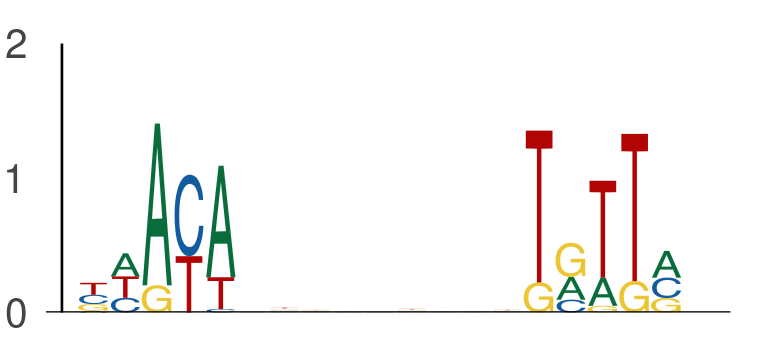

The data file committed next to this chart (first rows):
seq_index, start_position, end_position, is_reversed_complement
729, 60, 65, 0
729, 74, 79, 0
3761, 14, 19, 0
3761, 28, 33, 0
102, 9, 14, 0
102, 23, 28, 0
1101, 56, 61, 0
1101, 70, 75, 0
6802, 24, 29, 0
6802, 38, 43, 0
2782, 29, 34, 0
2782, 43, 48, 0
3088, 31, 36, 0
3088, 45, 50, 0
5400, 16, 21, 0
5400, 30, 35, 0
2998, 43, 48, 0
2998, 57, 62, 0
4231, 48, 53, 0
4231, 62, 67, 0
3808, 8, 13, 0
3808, 22, 27, 0
5565, 38, 43, 0
5565, 52, 57, 0
7314, 19, 24, 0
7314, 33, 38, 0
1273, 53, 58, 0
1273, 67, 72, 0
4755, 35, 40, 0
4755, 49, 54, 0
4795, 36, 41, 0
4795, 50, 55, 0
3876, 12, 17, 0
3876, 26, 31, 0
5320, 17, 22, 0
5320, 31, 36, 0
3079, 49, 54, 0
3079, 63, 68, 0
3358, 53, 58, 0
3358, 67, 72, 0
6999, 54, 59, 0
6999, 68, 73, 0
4609, 12, 17, 0
4609, 26, 31, 0
7028, 47, 52, 0
7028, 61, 66, 0
7731, 16, 21, 0
7731, 30, 35, 0
709, 57, 62, 0
709, 71, 76, 0
2188, 20, 25, 0
2188, 34, 39, 0
7391, 58, 63, 0
7391, 72, 77, 0
4846, 20, 25, 0
4846, 34, 39, 0
5965, 17, 22, 0
5965, 31, 36, 0
6380, 30, 35, 0
6380, 44, 49, 0
... 688 more rows
